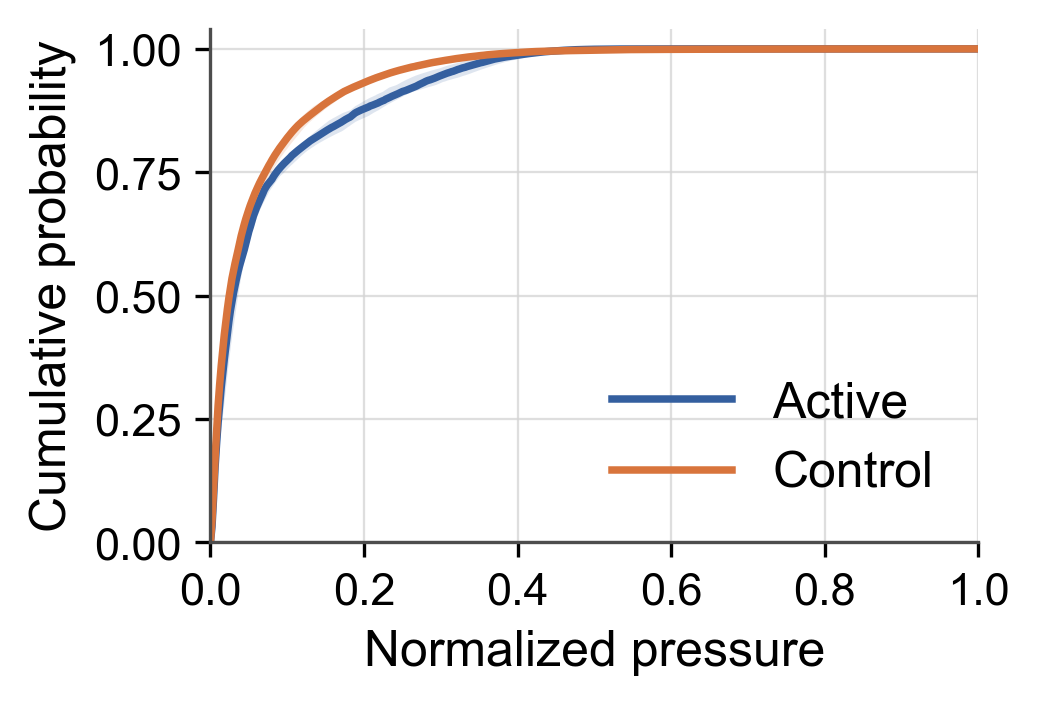

The data file committed next to this chart (first rows):
subjectId, condition, normalizedPressure, cumulativeProbability
UNMET_005, nolens, 0.0, 5.305602716468591e-05
UNMET_005, nolens, 0.002, 0.0449
UNMET_005, nolens, 0.004, 0.1087
UNMET_005, nolens, 0.006, 0.1587
UNMET_005, nolens, 0.008, 0.2002
UNMET_005, nolens, 0.01, 0.2393
UNMET_005, nolens, 0.012, 0.2771
UNMET_005, nolens, 0.014, 0.3136
UNMET_005, nolens, 0.016, 0.348
UNMET_005, nolens, 0.018, 0.3811
UNMET_005, nolens, 0.02, 0.4116
UNMET_005, nolens, 0.022, 0.4401
UNMET_005, nolens, 0.024, 0.4661
UNMET_005, nolens, 0.026, 0.4893
UNMET_005, nolens, 0.028, 0.5096
UNMET_005, nolens, 0.03, 0.5284
UNMET_005, nolens, 0.032, 0.5458
UNMET_005, nolens, 0.034, 0.5603
UNMET_005, nolens, 0.036, 0.5742
UNMET_005, nolens, 0.038, 0.5874
UNMET_005, nolens, 0.04, 0.6
UNMET_005, nolens, 0.042, 0.6116
UNMET_005, nolens, 0.044, 0.6236
UNMET_005, nolens, 0.046, 0.6339
UNMET_005, nolens, 0.048, 0.6441
UNMET_005, nolens, 0.05, 0.6536
UNMET_005, nolens, 0.052, 0.6624
UNMET_005, nolens, 0.054, 0.6705
UNMET_005, nolens, 0.056, 0.6783
UNMET_005, nolens, 0.058, 0.685
UNMET_005, nolens, 0.06, 0.691
UNMET_005, nolens, 0.062, 0.6964
UNMET_005, nolens, 0.064, 0.7016
UNMET_005, nolens, 0.066, 0.7067
UNMET_005, nolens, 0.068, 0.7112
UNMET_005, nolens, 0.07, 0.7157
UNMET_005, nolens, 0.072, 0.72
UNMET_005, nolens, 0.074, 0.7241
UNMET_005, nolens, 0.076, 0.728
UNMET_005, nolens, 0.078, 0.7318
UNMET_005, nolens, 0.08, 0.7355
UNMET_005, nolens, 0.082, 0.7392
UNMET_005, nolens, 0.084, 0.7428
UNMET_005, nolens, 0.086, 0.7461
UNMET_005, nolens, 0.088, 0.7493
UNMET_005, nolens, 0.09, 0.7525
UNMET_005, nolens, 0.092, 0.7558
UNMET_005, nolens, 0.094, 0.7587
UNMET_005, nolens, 0.096, 0.7617
UNMET_005, nolens, 0.098, 0.7645
UNMET_005, nolens, 0.1, 0.7677
UNMET_005, nolens, 0.102, 0.7705
UNMET_005, nolens, 0.104, 0.7733
UNMET_005, nolens, 0.106, 0.776
UNMET_005, nolens, 0.108, 0.7787
UNMET_005, nolens, 0.11, 0.7814
UNMET_005, nolens, 0.112, 0.7838
UNMET_005, nolens, 0.114, 0.7862
UNMET_005, nolens, 0.116, 0.7886
UNMET_005, nolens, 0.118, 0.7911
... 33,006 more rows
